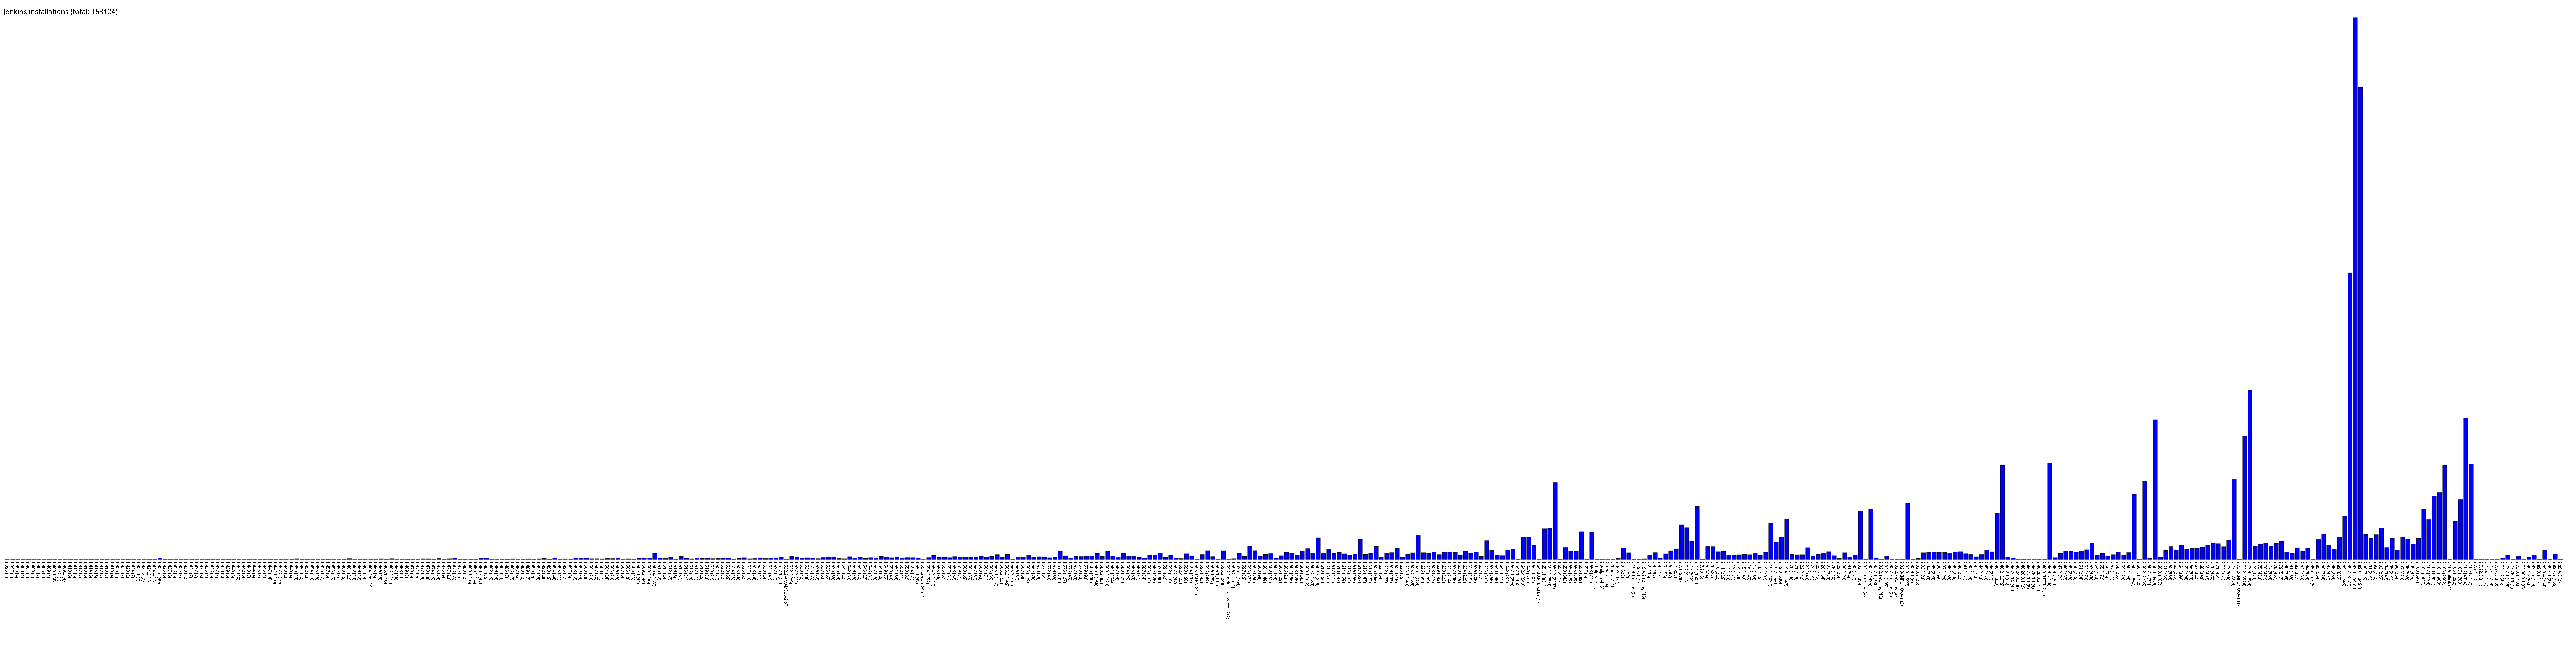

The table this chart was drawn from, first rows:
1.396, 1
1.397, 1
1.399, 4
1.400, 4
1.401, 1
1.403, 1
1.404, 2
1.406, 1
1.409, 4
1.409.1, 4
1.409.2, 1
1.409.3, 4
1.410, 5
1.411, 5
1.412, 2
1.413, 5
1.414, 5
1.415, 6
1.417, 2
1.418, 3
1.419, 4
1.420, 4
1.421, 5
1.423, 2
1.424, 7
1.424.1, 7
1.424.2, 2
1.424.3, 1
1.424.4, 1
1.424.6, 39
1.425, 5
1.427, 8
1.428, 5
1.429, 5
1.430, 10
1.431, 7
1.432, 7
1.434, 6
1.435, 4
1.436, 6
1.437, 5
1.438, 8
1.439, 6
1.440, 8
1.441, 10
1.442, 5
1.443, 7
1.444, 4
1.445, 5
1.446, 4
1.447, 14
1.447.1, 10
1.447.2, 10
1.448, 2
1.449, 4
1.450, 19
1.451, 10
1.452, 2
1.454, 10
1.455, 15
1.456, 12
... 425 more rows
